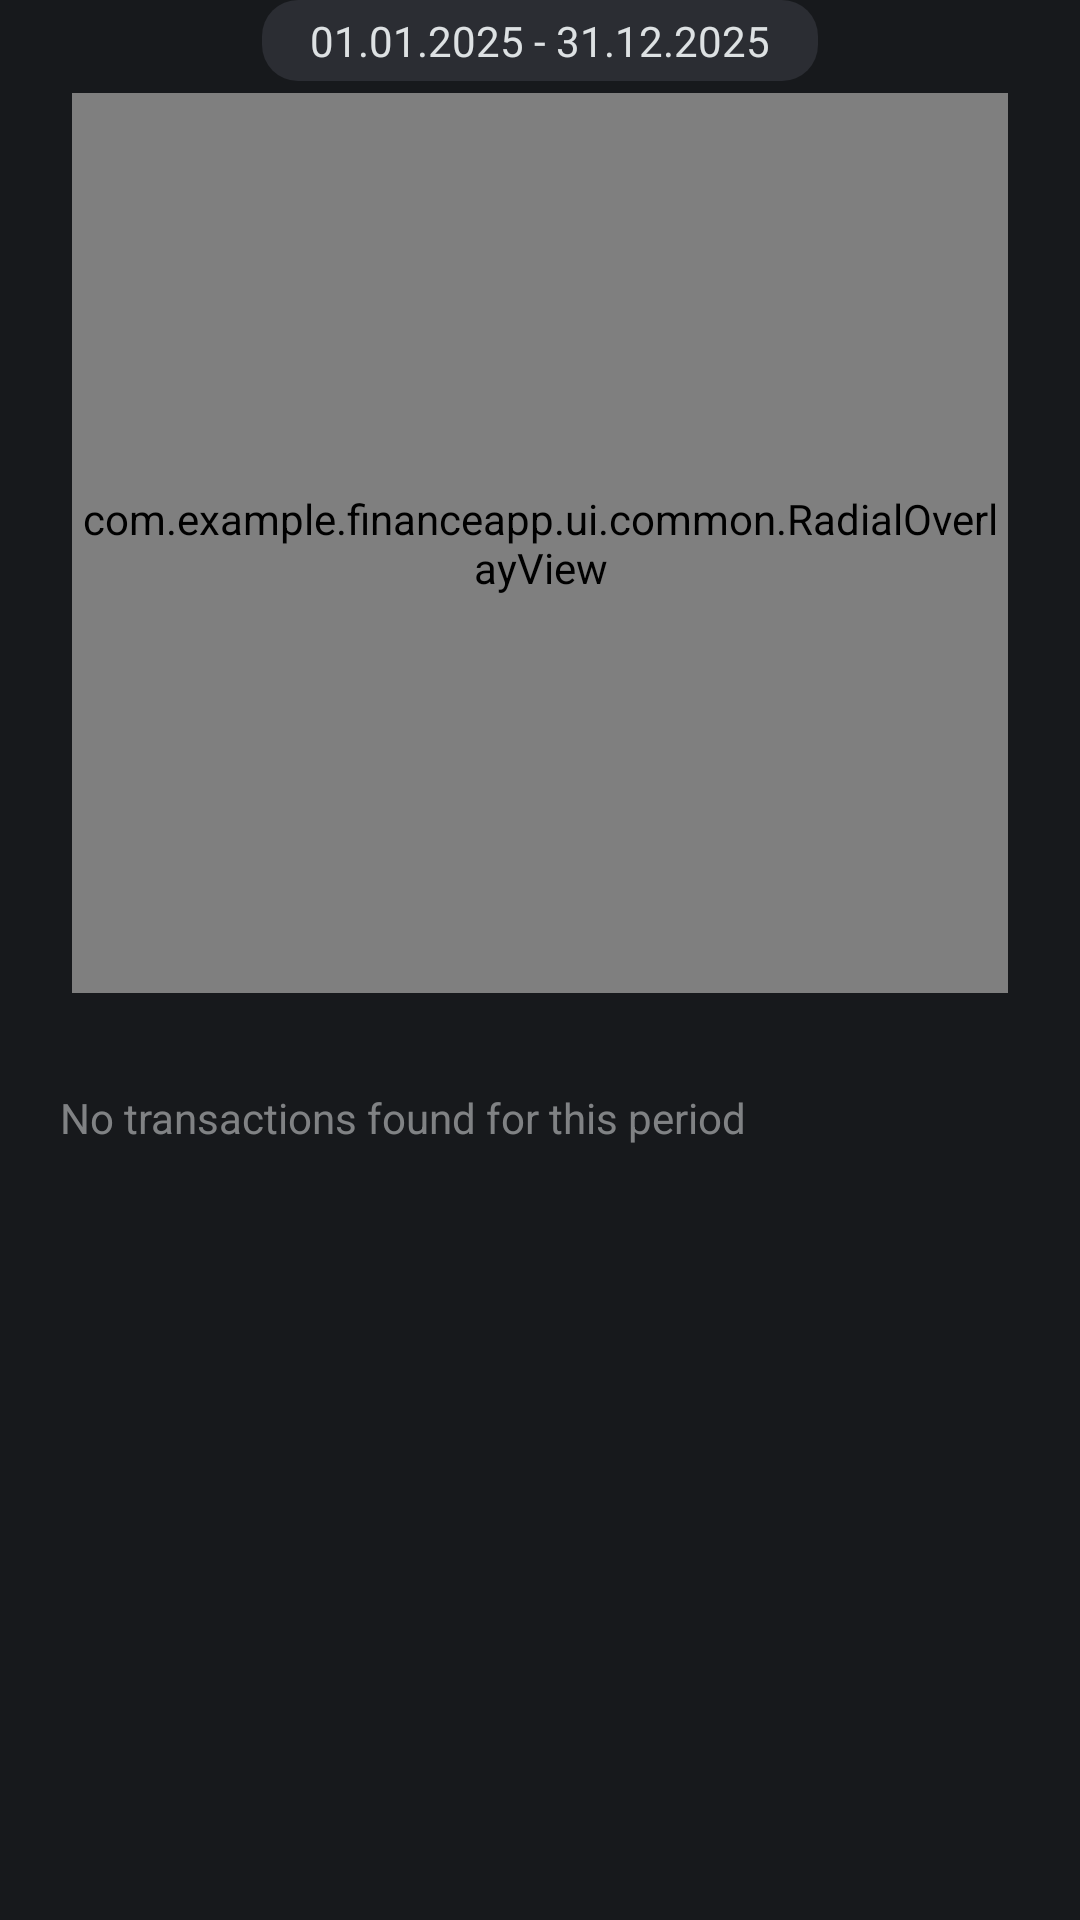

Layout XML and referenced resources for this Android screen:
<!-- AndroidManifest.xml: application theme Theme.FinanceApp -->
<!-- res/layout/fragment_statistic_expense.xml -->
<?xml version="1.0" encoding="utf-8"?>
<FrameLayout xmlns:android="http://schemas.android.com/apk/res/android"
    xmlns:tools="http://schemas.android.com/tools"
    android:layout_width="match_parent"
    android:layout_height="match_parent"
    android:paddingHorizontal="12dp"
    tools:context=".ui.fragments.statistic.StatisticExpense">

    <LinearLayout
        android:layout_width="match_parent"
        android:layout_height="match_parent"
        android:orientation="vertical"
        tools:ignore="UselessParent">

        <TextView
            style="@style/DateRange"
            android:id="@+id/datePeriod"
            android:layout_marginTop="0dp"/>

        <LinearLayout
            android:id="@+id/pieChartLayout"
            android:layout_width="match_parent"
            android:layout_height="wrap_content"
            android:layout_marginBottom="12dp"
            android:layout_marginTop="4dp"
            android:orientation="vertical"
            android:paddingHorizontal="12dp">

            <FrameLayout
                android:layout_width="match_parent"
                android:layout_height="300dp">

                <TextView
                    android:id="@+id/centerText"
                    android:layout_width="match_parent"
                    android:layout_height="match_parent"
                    android:layout_gravity="center"
                    android:gravity="center"
                    android:scaleType="centerInside"
                    android:visibility="visible"/>

                <com.github.mikephil.charting.charts.PieChart
                    android:id="@+id/pieChart"
                    android:layout_width="match_parent"
                    android:layout_height="match_parent" />

                <ImageView
                    android:id="@+id/centerIcon"
                    android:layout_width="48dp"
                    android:layout_height="48dp"
                    android:scaleX="2"
                    android:scaleY="2"
                    android:layout_gravity="center"
                    android:scaleType="centerInside"
                    android:visibility="gone"/>

                <com.example.financeapp.ui.common.RadialOverlayView
                    android:id="@+id/radialOverlay"
                    android:layout_width="match_parent"
                    android:layout_height="match_parent" />

            </FrameLayout>
        </LinearLayout>

        <LinearLayout
            android:layout_width="match_parent"
            android:layout_height="match_parent"
            android:orientation="vertical">

            <TextView
                style="@style/Explanation"
                android:paddingStart="8dp"
                android:paddingEnd="8dp"
                android:id="@+id/noTransactionInfo"
                android:layout_width="match_parent"
                android:layout_height="wrap_content"
                android:text="@string/transaction_not_found"/>

            <androidx.recyclerview.widget.RecyclerView
                android:layout_width="match_parent"
                android:layout_height="match_parent"
                android:id="@+id/categoryList"/>
        </LinearLayout>
    </LinearLayout>
</FrameLayout>
<!-- resources referenced by this layout -->
<resources>
  <string name="transaction_not_found">No transactions found for this period</string>
  <style name="DateRange">
          <item name="android:layout_width">wrap_content</item>
          <item name="android:layout_height">wrap_content</item>
          <item name="android:paddingStart">16dp</item>
          <item name="android:paddingEnd">16dp</item>
          <item name="android:paddingTop">4dp</item>
          <item name="android:paddingBottom">4dp</item>
          <item name="android:text">@string/transaction_date_hint</item>
          <item name="android:background">@drawable/rounded_shape</item>
          <item name="android:layout_gravity">center</item>
      </style>
  <style name="Explanation" parent="BodyMedium">
          <item name="android:lineSpacingExtra">4dp</item>
          <item name="android:textColor">@color/White60</item>
          <item name="android:paddingStart">20dp</item>
          <item name="android:paddingEnd">20dp</item>
          <item name="android:paddingTop">20dp</item>
          <item name="android:paddingBottom">20dp</item>
      </style>
  <style name="Theme.FinanceApp" parent="Theme.MaterialComponents.DayNight.NoActionBar">
          <item name="android:windowBackground">@color/BG</item>
          <item name="android:statusBarColor">@color/BG</item>
          <item name="colorPrimary">@color/Primary</item>
          <item name="colorOnPrimary">@color/White</item>
          <item name="colorAccent">@color/Primary</item>
          <item name="textAllCaps">false</item>
          <item name="android:textColor">@color/White</item>
          <item name="bottomSheetDialogTheme">@style/BottomSheetDialog</item>
      </style>
  <string name="transaction_date_hint" translatable="false">01.01.2025 - 31.12.2025</string>
  <!-- drawable rounded_shape (drawable) -->
  <?xml version="1.0" encoding="utf-8"?>
  <selector xmlns:android="http://schemas.android.com/apk/res/android">
      <item>
          <shape>
              <corners
                  android:radius="12dp" />
              <solid android:color="@color/Grey"/>
          </shape>
      </item>
  </selector>
  <style name="BodyMedium" parent="Theme.MaterialComponents.DayNight.NoActionBar">
          <item name="android:textSize">14sp</item>
      </style>
  <color name="White60">#99C6C8CA</color>
  <color name="BG">#17191C</color>
  <color name="Primary">#90342B</color>
  <color name="White">#DDE1E3</color>
  <style name="BottomSheetDialog" parent="Theme.MaterialComponents.Light.BottomSheetDialog">
          <item name="android:windowIsFloating">false</item>
          <item name="android:statusBarColor">@color/transparent</item>
          <item name="colorPrimary">@color/Primary</item>
          <item name="colorOnPrimary">@color/White</item>
          <item name="colorAccent">@color/Primary</item>
          <item name="textAllCaps">false</item>
          <item name="android:textColor">@color/White</item>
      </style>
  <color name="Grey">#2B2D33</color>
  <color name="transparent">@android:color/transparent</color>
</resources>
